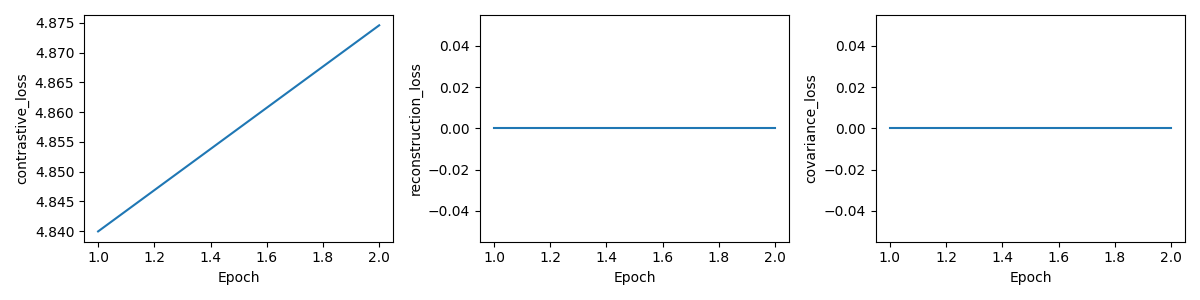

Data behind this chart, as committed beside it:
epoch, total_loss, contrastive_loss, reconstruction_loss, covariance_loss, val_R5, skipped_queries
1, 4.84, 4.84, 0.0, 0.0, 0.012, 0
2, 4.875, 4.875, 0.0, 0.0, 0.015, 0
